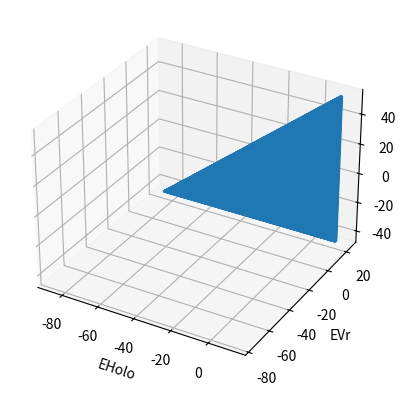

Generate this figure with matplotlib:
import numpy as np
import matplotlib.pyplot as plt
from mpl_toolkits import mplot3d

EHolo = []
EVr = []
EVi = []
for M in range(0,100):
    for G in range(0,100):
        for S in range(0,100):
            for Hp in range(0,100):
                if(M+G+S+Hp == 100): # equation 4
                    EHolo.append(M+G+S - 87.66) #Equation 1
                    EVr.append(G+S+Hp - 76.55) #Equation 2
                    EVi.append(M+G - 45.83)#Equation 3

fig = plt.figure()
ax = fig.add_subplot(111, projection='3d')
# ax.plot(EHolo, EVr, EVi, '-b')
ax.plot(EHolo, EVr, EVi)
ax.set_xlabel("EHolo")
ax.set_ylabel("EVr")
ax.set_zlabel("EVi")

plt.show()
